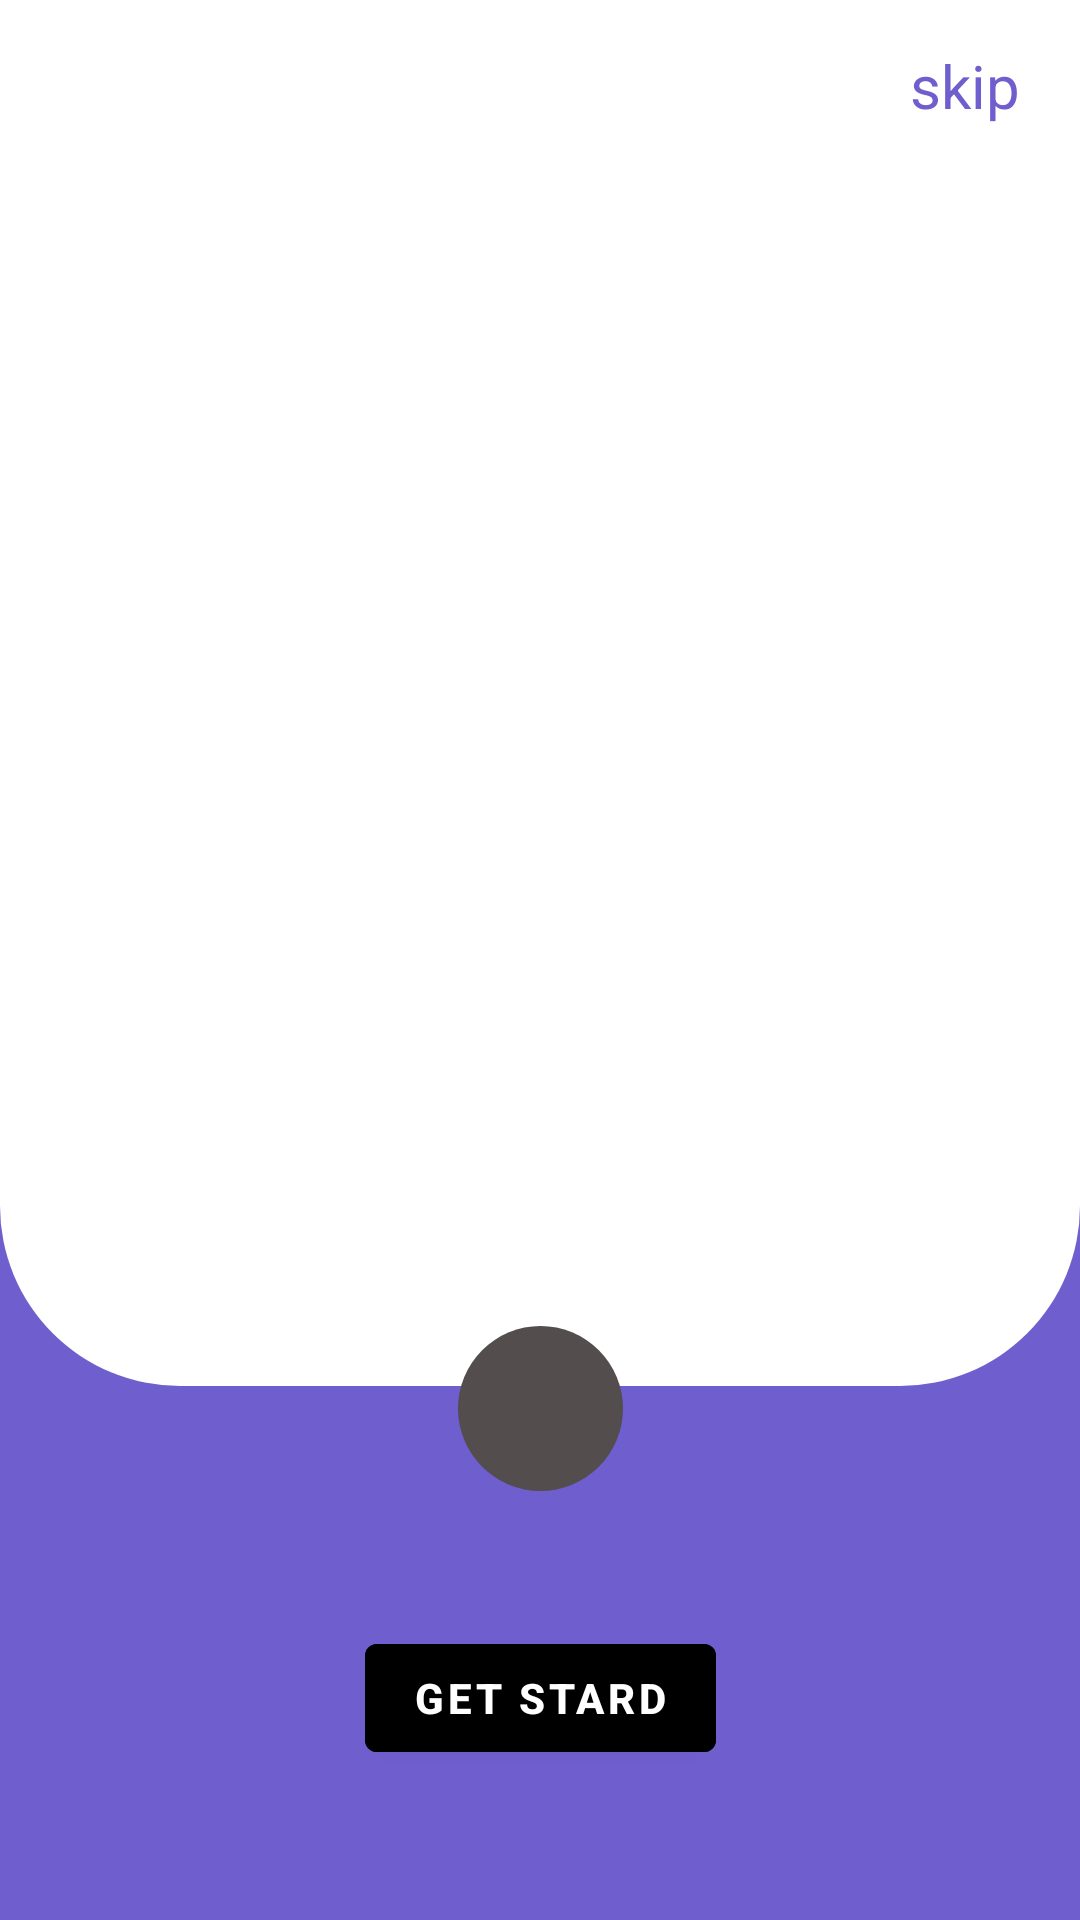

Write the Android layout XML for this screen, with the resource values it uses.
<!-- AndroidManifest.xml: application theme Theme.DotaHeroStats -->
<!-- res/layout/activity_onbording.xml -->
<?xml version="1.0" encoding="utf-8"?>
<androidx.constraintlayout.widget.ConstraintLayout xmlns:android="http://schemas.android.com/apk/res/android"
    xmlns:app="http://schemas.android.com/apk/res-auto"
    xmlns:tools="http://schemas.android.com/tools"
    android:layout_width="match_parent"
    android:layout_height="match_parent"
    android:background="@color/onbording_background"
    tools:context=".onboarding.Onbording">

    <androidx.viewpager2.widget.ViewPager2
        android:id="@+id/onboardingViewPager"
        android:layout_width="match_parent"
        android:layout_height="0dp"
        android:layout_marginBottom="30dp"
        android:background="@drawable/view_pager_background"
        app:layout_constraintBottom_toBottomOf="@id/imageNext"
        app:layout_constraintTop_toTopOf="parent"
        />

    <LinearLayout
        android:id="@+id/indicatorConteiner"
        android:layout_width="wrap_content"
        android:layout_height="wrap_content"
        android:layout_marginStart="20dp"
        android:layout_marginLeft="20dp"
        android:layout_marginTop="20dp"
        android:orientation="horizontal"
        app:layout_constraintStart_toStartOf="parent"
        app:layout_constraintTop_toTopOf="parent"/>

    <TextView
        android:id="@+id/txtSkip"
        android:layout_width="wrap_content"
        android:layout_height="wrap_content"
        android:layout_marginTop="15dp"
        android:layout_marginEnd="20dp"
        android:layout_marginRight="20dp"
        android:text="skip"
        android:textColor="@color/onbording_background"
        android:textSize="20sp"
        app:layout_constraintEnd_toEndOf="parent"
        app:layout_constraintTop_toTopOf="parent"/>


    <View
        android:layout_width="55dp"
        android:layout_height="55dp"
        android:background="@drawable/next_onbording"
        app:layout_constraintEnd_toEndOf="@+id/imageNext"
        app:layout_constraintStart_toStartOf="@id/imageNext"
        app:layout_constraintBottom_toBottomOf="@id/imageNext"
        app:layout_constraintTop_toTopOf="@id/imageNext"/>

    <ImageView
        android:id="@+id/imageNext"
        android:layout_width="45dp"
        android:layout_height="45dp"
        android:layout_margin="50dp"
        android:background="@drawable/icon_backgroudn"
        android:contentDescription="@null"
        android:src="@drawable/ic_right"

        app:layout_constraintBottom_toTopOf="@+id/btnGetStardOnbording"
        app:layout_constraintEnd_toEndOf="parent"
        app:layout_constraintStart_toStartOf="parent" />

    <com.google.android.material.button.MaterialButton
        android:id="@+id/btnGetStardOnbording"
        android:layout_width="wrap_content"
        android:layout_height="wrap_content"
        android:text="Get Stard"
        android:textColor="@color/white"
        android:layout_marginBottom="50dp"
        android:textSize="14sp"
        android:textStyle="bold"
        android:backgroundTint="@color/black"
        app:layout_constraintBottom_toBottomOf="parent"
        app:layout_constraintEnd_toEndOf="parent"
        app:layout_constraintStart_toStartOf="parent" />


</androidx.constraintlayout.widget.ConstraintLayout>
<!-- resources referenced by this layout -->
<resources>
  <color name="black">#FF000000</color>
  <color name="onbording_background">#6F5ECD</color>
  <color name="white">#FFFFFFFF</color>
  <!-- drawable next_onbording (drawable) -->
  <?xml version="1.0" encoding="utf-8"?>
  <shape xmlns:android="http://schemas.android.com/apk/res/android"
      android:shape="oval">
  
      <solid android:color="#534D4D"/>
  
  </shape>
  <!-- drawable view_pager_background (drawable) -->
  <?xml version="1.0" encoding="utf-8"?>
  <shape xmlns:android="http://schemas.android.com/apk/res/android"
      android:shape="rectangle">
  
      <solid android:color="#ffffff"/>
      <corners
          android:bottomLeftRadius="60dp"
          android:bottomRightRadius="60dp"
          />
  </shape>
  <style name="Theme.DotaHeroStats" parent="Base.Theme.DotaHeroStats" />
  <style name="Base.Theme.DotaHeroStats" parent="Theme.MaterialComponents.DayNight.DarkActionBar">
          
          
      </style>
</resources>
